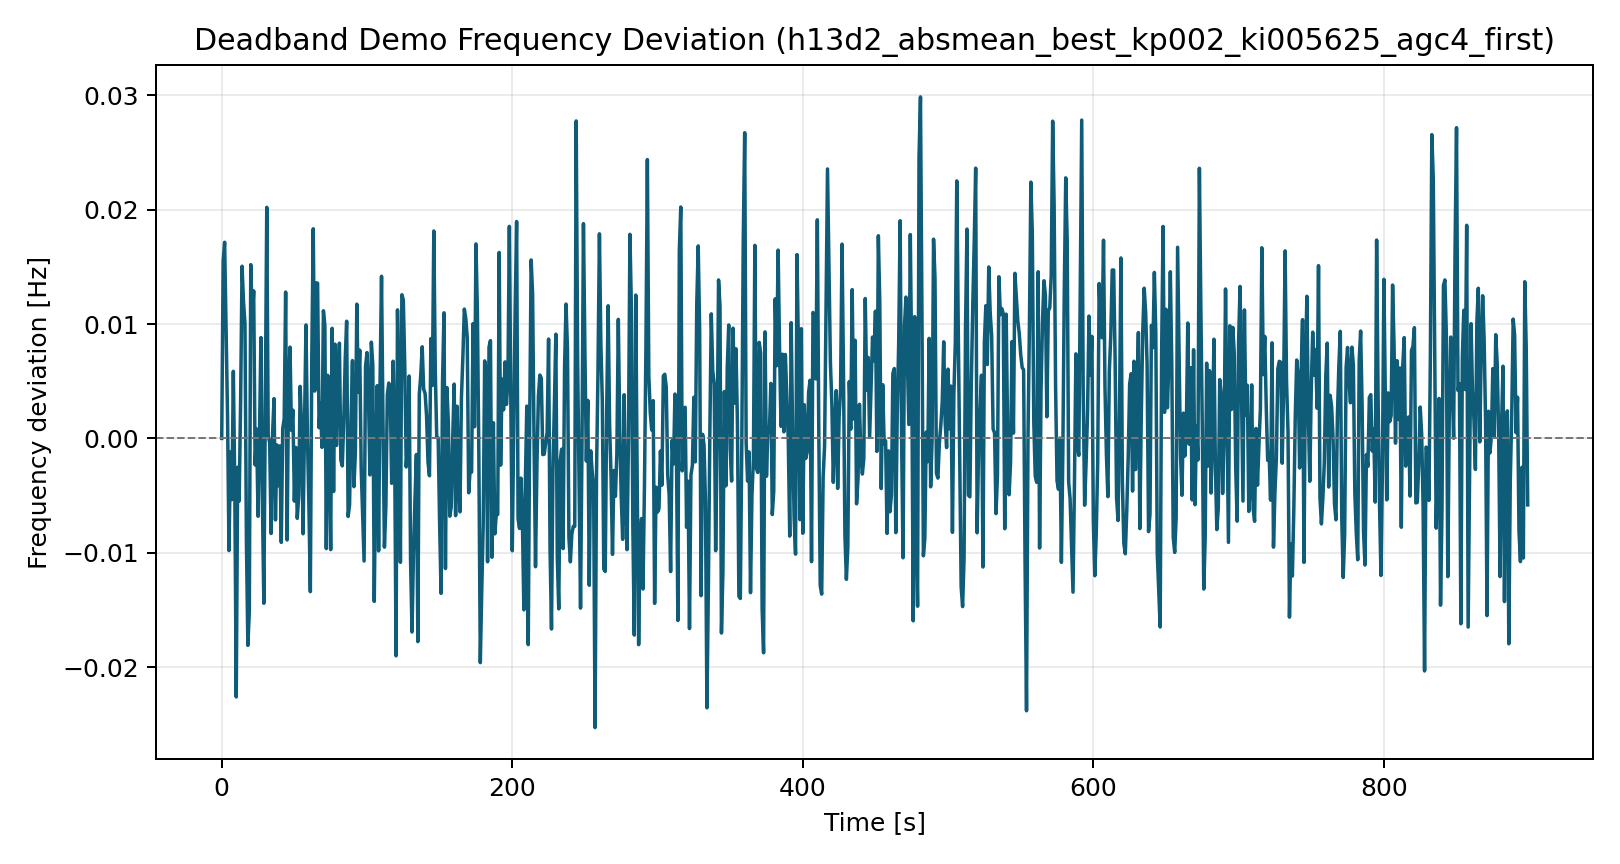

Values plotted in this chart, from the file beside it:
time_s, freq_dev_hz
0.0, 0.0
1.0, 0.01552
2.0, 0.01715
3.0, 0.009772
4.0, 0.00202
5.0, -0.009806
6.0, -0.001195
7.0, -0.005353
8.0, 0.005866
9.0, -0.004251
10.0, -0.02261
11.0, -0.00252
12.0, -0.005479
13.0, 0.003217
14.0, 0.01506
15.0, 0.01191
16.0, 0.01006
17.0, -0.008993
18.0, -0.0181
19.0, -0.01509
20.0, 0.0152
21.0, 0.01042
22.0, 0.0129
23.0, -0.002316
24.0, 0.0008175
25.0, -0.006807
26.0, 0.0004561
27.0, 0.008818
28.0, -0.00553
29.0, -0.01442
30.0, 0.003388
31.0, 0.02021
32.0, 0.0002092
33.0, -0.0003631
34.0, -0.008312
35.0, 0.0003903
36.0, 0.003479
37.0, -0.007128
38.0, -0.0005689
39.0, -0.004137
40.0, -0.0006549
41.0, -0.009092
42.0, 0.0008567
43.0, 0.001723
44.0, 0.0128
45.0, -0.008881
46.0, 0.004432
47.0, 0.007984
48.0, 0.0006987
49.0, 0.002473
50.0, -0.005484
51.0, -0.0007875
52.0, -0.006988
53.0, -0.005028
54.0, 0.004548
55.0, 0.0008248
56.0, -0.008339
57.0, 0.001261
58.0, 0.009921
59.0, 0.0001327
... 840 more rows
